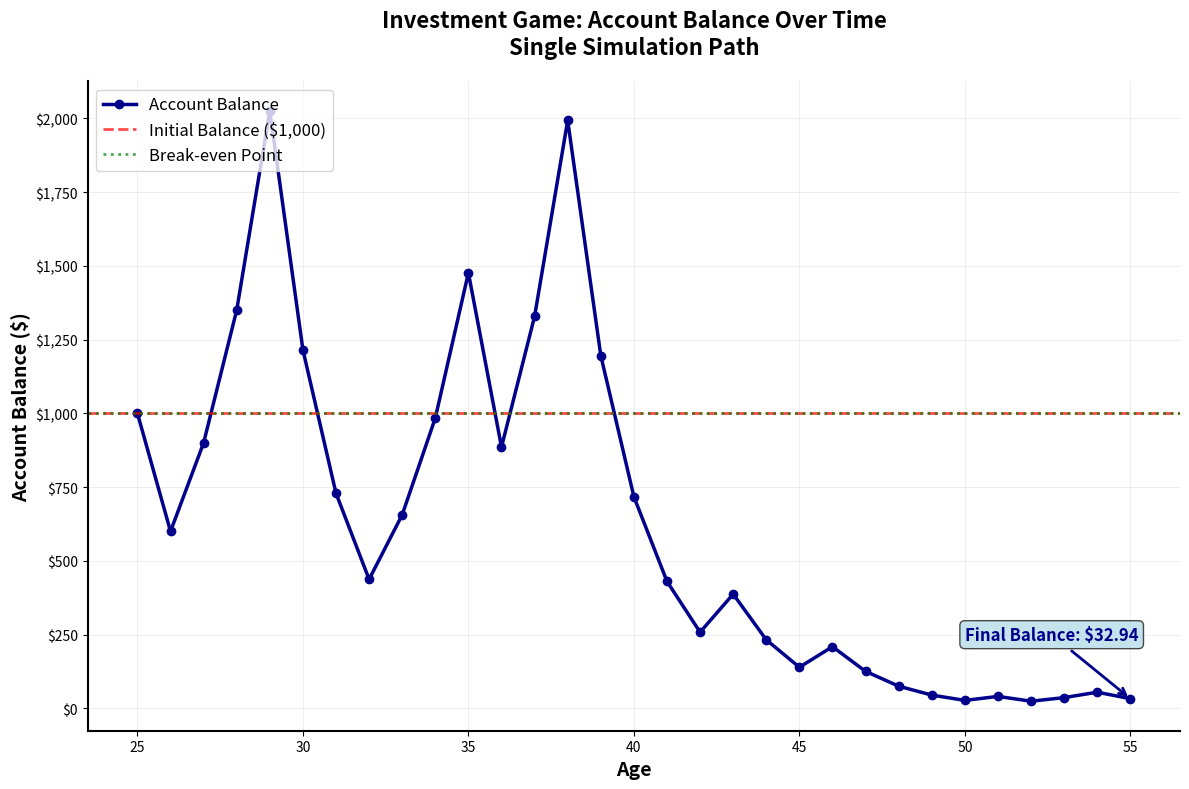

Write the Python code that produced this figure.
import numpy as np
import matplotlib.pyplot as plt
import pandas as pd

# Set seed for reproducibility
np.random.seed(42)

# Parameters
initial_balance = 1000
age_start = 25  # Starting age
age_end = 55    # Ending age
years = age_end - age_start

# Simulate one path of the investment game
def simulate_investment_game(initial, years):
    """
    Simulate the investment game for a given number of years.
    Heads (50%): multiply by 1.5
    Tails (50%): multiply by 0.6
    """
    balance = initial
    path = [initial]
    ages = [age_start]
    coin_flips = []
    
    for year in range(years):
        # Flip coin (1 = heads, 0 = tails)
        coin_flip = np.random.binomial(1, 0.5)
        coin_flips.append(coin_flip)
        
        # Update balance based on coin flip
        if coin_flip == 1:  # Heads
            balance = balance * 1.5
        else:  # Tails
            balance = balance * 0.6
            
        path.append(balance)
        ages.append(age_start + year + 1)
    
    return ages, path, coin_flips

# Run simulation
ages, balances, flips = simulate_investment_game(initial_balance, years)

# Create data frame for analysis
sim_data = pd.DataFrame({
    'age': ages,
    'balance': balances,
    'year': range(len(ages))
})

# Create object-oriented matplotlib plot
fig, ax = plt.subplots(figsize=(12, 8))

# Plot the balance over time
ax.plot(sim_data['age'], sim_data['balance'], 
        color='darkblue', linewidth=2.5, marker='o', markersize=6,
        label='Account Balance')

# Add horizontal line for initial balance
ax.axhline(y=initial_balance, color='red', linestyle='--', linewidth=2, 
           alpha=0.7, label='Initial Balance ($1,000)')

# Add horizontal line for break-even
ax.axhline(y=initial_balance, color='green', linestyle=':', linewidth=2, 
           alpha=0.7, label='Break-even Point')

# Customize the plot
ax.set_title('Investment Game: Account Balance Over Time\nSingle Simulation Path', 
             fontsize=16, fontweight='bold', pad=20)
ax.set_xlabel('Age', fontsize=14, fontweight='bold')
ax.set_ylabel('Account Balance ($)', fontsize=14, fontweight='bold')
ax.grid(True, alpha=0.3, linestyle='-', linewidth=0.5)
ax.legend(fontsize=12, loc='upper left')

# Format y-axis as currency
ax.yaxis.set_major_formatter(plt.FuncFormatter(lambda x, p: f'${x:,.0f}'))

# Set x-axis to show every 5 years
ax.set_xticks(range(age_start, age_end + 1, 5))

# Add some styling
ax.spines['top'].set_visible(False)
ax.spines['right'].set_visible(False)
ax.spines['left'].set_linewidth(1.5)
ax.spines['bottom'].set_linewidth(1.5)

# Add text annotation for final balance
final_balance = balances[-1]
ax.annotate(f'Final Balance: ${final_balance:,.2f}', 
            xy=(age_end, final_balance), xytext=(age_end-5, final_balance + 200),
            arrowprops=dict(arrowstyle='->', color='darkblue', lw=2),
            fontsize=12, fontweight='bold', color='darkblue',
            bbox=dict(boxstyle="round,pad=0.3", facecolor='lightblue', alpha=0.7))

plt.tight_layout()
plt.show()

# Print detailed results
print("="*60)
print("SINGLE SIMULATION RESULTS")
print("="*60)
print(f"Initial Balance: ${initial_balance:,.2f}")
print(f"Final Balance: ${final_balance:,.2f}")
print(f"Total Return: ${final_balance - initial_balance:,.2f}")
print(f"Percentage Return: {((final_balance / initial_balance) - 1) * 100:.2f}%")
print(f"Number of Heads: {sum(flips)} out of {len(flips)} flips")
print(f"Number of Tails: {len(flips) - sum(flips)} out of {len(flips)} flips")
print(f"Head Percentage: {sum(flips)/len(flips)*100:.1f}%")

# Show the path
print("\nYear-by-Year Results:")
print("-" * 40)
for i, (age, balance) in enumerate(zip(ages, balances)):
    if i == 0:
        print(f"Age {age}: ${balance:,.2f} (Initial)")
    else:
        outcome = "Heads (+50%)" if flips[i-1] == 1 else "Tails (-40%)"
        print(f"Age {age}: ${balance:,.2f} ({outcome})")

print("\n" + "="*60)
print("ANALYSIS")
print("="*60)

if final_balance > initial_balance:
    print("✅ RESULT: PROFITABLE!")
    print(f"   You gained ${final_balance - initial_balance:,.2f} over {years} years")
    print("   This simulation was lucky - you got more heads than tails")
else:
    print("❌ RESULT: LOSS!")
    print(f"   You lost ${initial_balance - final_balance:,.2f} over {years} years")
    print("   This simulation was unlucky - you got more tails than heads")

print(f"\nExpected value per year: ${initial_balance * 0.05:,.2f}")
print(f"Actual average per year: ${(final_balance - initial_balance) / years:,.2f}")

# Show the data
print("\nDetailed Data:")
print(sim_data.round(2))
